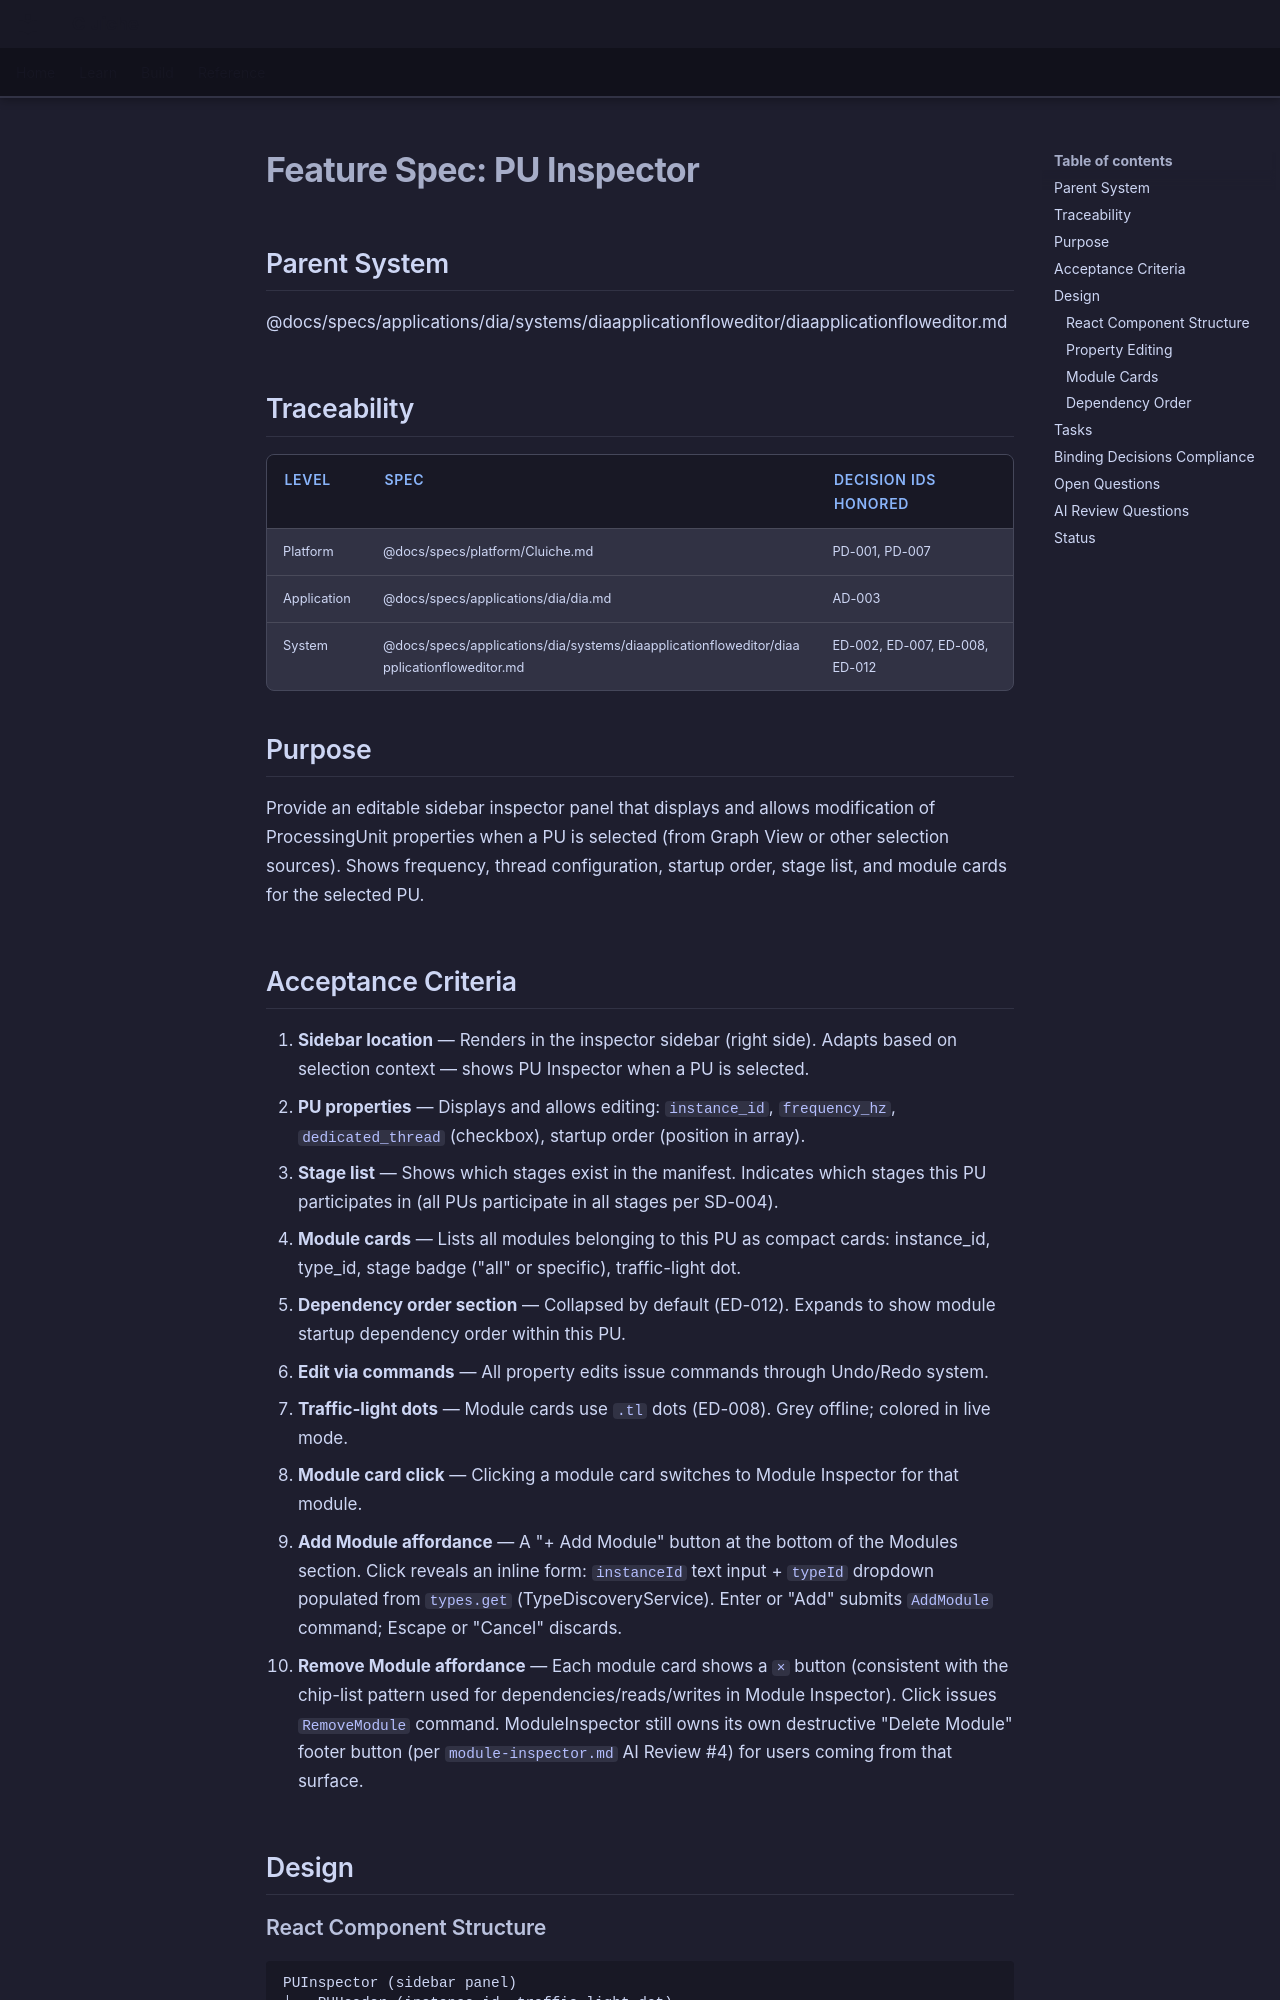

repository: LenihanConor/Cluiche · page: specs/applications/dia/systems/diaapplicationfloweditor/pu-inspector/index.html · generator: mkdocs

# Feature Spec: PU Inspector

## Parent System
@docs/specs/applications/dia/systems/diaapplicationfloweditor/diaapplicationfloweditor.md

## Traceability

| Level | Spec | Decision IDs honored |
|-------|------|---------------------|
| Platform | @docs/specs/platform/Cluiche.md | PD-001, PD-007 |
| Application | @docs/specs/applications/dia/dia.md | AD-003 |
| System | @docs/specs/applications/dia/systems/diaapplicationfloweditor/diaapplicationfloweditor.md | ED-002, ED-007, ED-008, ED-012 |

## Purpose

Provide an editable sidebar inspector panel that displays and allows modification of ProcessingUnit properties when a PU is selected (from Graph View or other selection sources). Shows frequency, thread configuration, startup order, stage list, and module cards for the selected PU.

## Acceptance Criteria

1. **Sidebar location** — Renders in the inspector sidebar (right side). Adapts based on selection context — shows PU Inspector when a PU is selected.
2. **PU properties** — Displays and allows editing: `instance_id`, `frequency_hz`, `dedicated_thread` (checkbox), startup order (position in array).
3. **Stage list** — Shows which stages exist in the manifest. Indicates which stages this PU participates in (all PUs participate in all stages per SD-004).
4. **Module cards** — Lists all modules belonging to this PU as compact cards: instance_id, type_id, stage badge ("all" or specific), traffic-light dot.
5. **Dependency order section** — Collapsed by default (ED-012). Expands to show module startup dependency order within this PU.
6. **Edit via commands** — All property edits issue commands through Undo/Redo system.
7. **Traffic-light dots** — Module cards use `.tl` dots (ED-008). Grey offline; colored in live mode.
8. **Module card click** — Clicking a module card switches to Module Inspector for that module.
9. **Add Module affordance** — A "+ Add Module" button at the bottom of the Modules section. Click reveals an inline form: `instanceId` text input + `typeId` dropdown populated from `types.get` (TypeDiscoveryService). Enter or "Add" submits `AddModule` command; Escape or "Cancel" discards.
10. **Remove Module affordance** — Each module card shows a `×` button (consistent with the chip-list pattern used for dependencies/reads/writes in Module Inspector). Click issues `RemoveModule` command. ModuleInspector still owns its own destructive "Delete Module" footer button (per `module-inspector.md` AI Review #4) for users coming from that surface.

## Design
